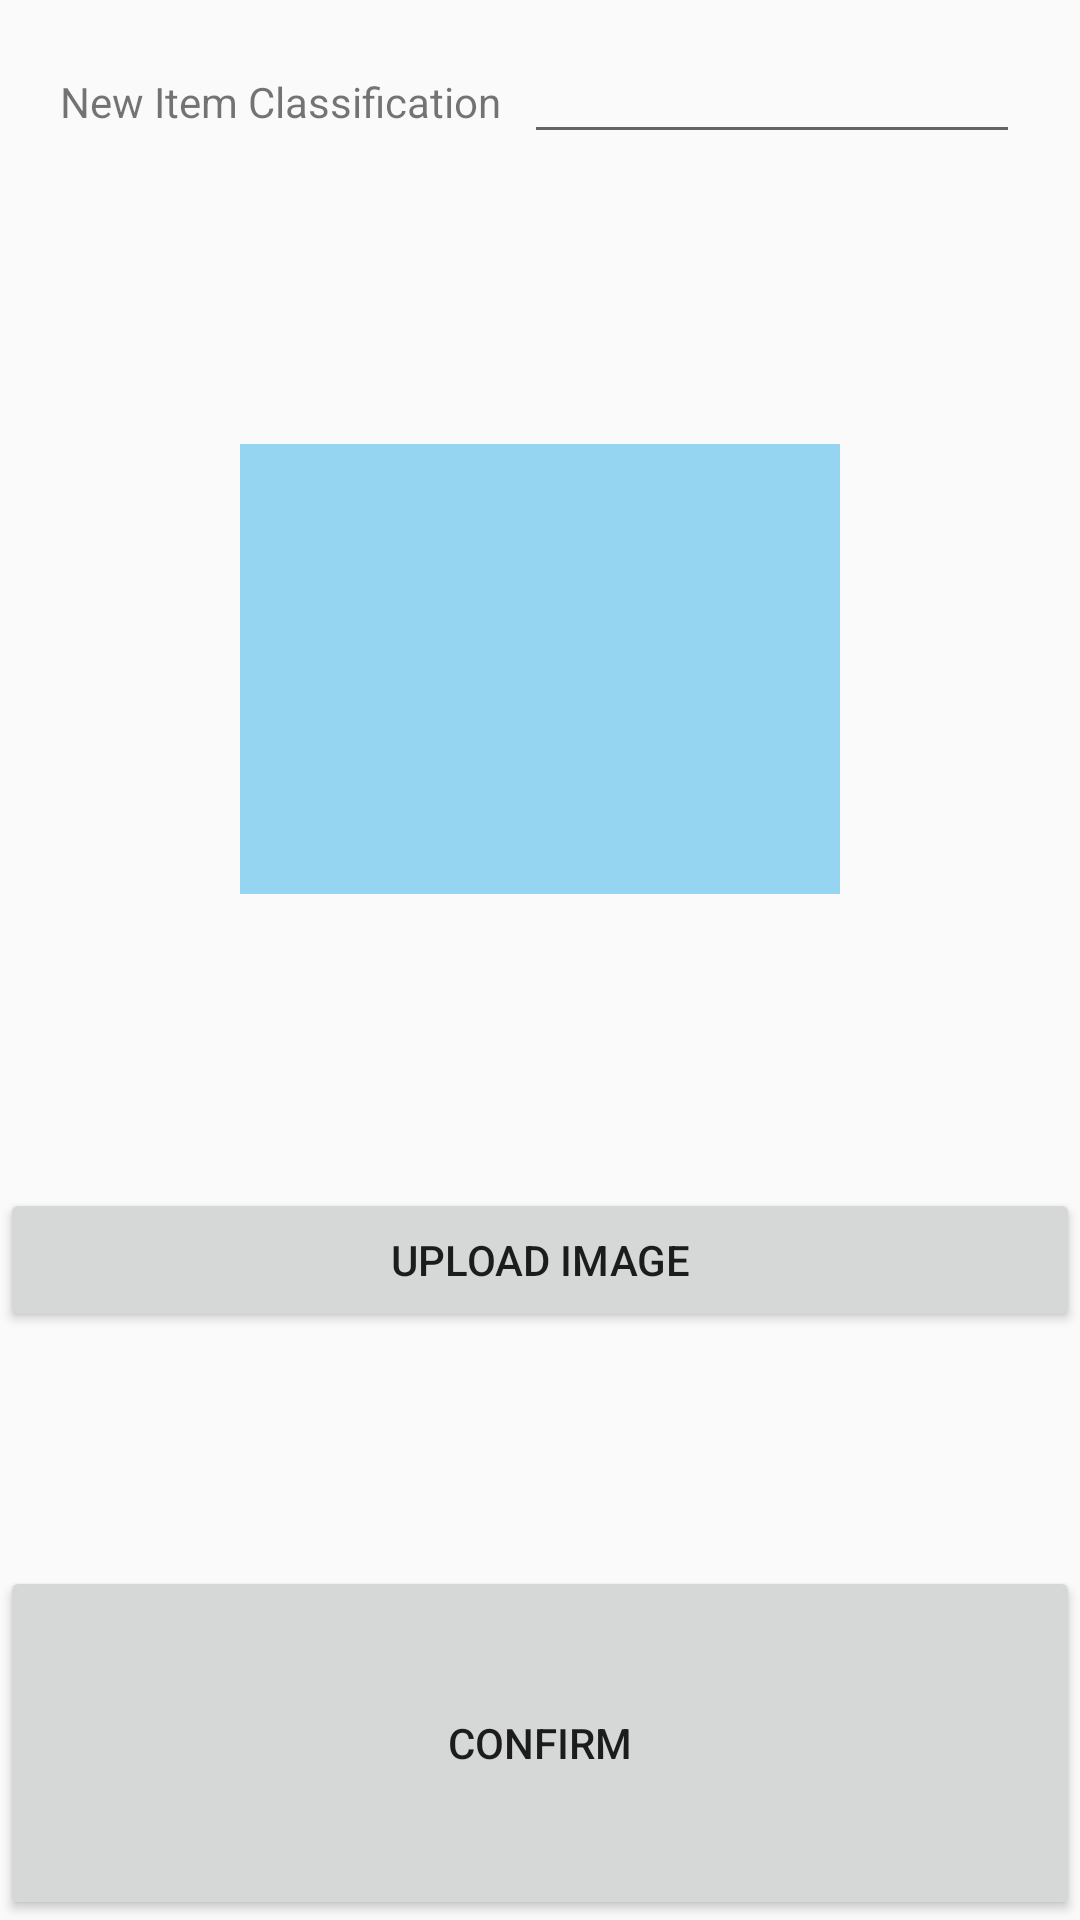

This screen was rendered from an Android layout file. Write that file and the resources it references.
<!-- AndroidManifest.xml: application theme Theme.AppCompat.Light -->
<!-- res/layout/fragment_admin_add_classification.xml -->
<FrameLayout xmlns:android="http://schemas.android.com/apk/res/android"
    xmlns:tools="http://schemas.android.com/tools"
    android:layout_width="match_parent"
    android:layout_height="match_parent"
    tools:context="com.example.max.testjson.Admin_AddClassificationFragment">

<LinearLayout
    android:layout_width="match_parent"
    android:layout_height="match_parent"
    android:orientation="vertical">

    <LinearLayout
        android:layout_width="match_parent"
        android:layout_height="40dp"
        android:layout_marginTop="10dp"
        android:layout_marginStart="20dp"
        android:layout_marginEnd="20dp"
        android:layout_weight="1"
        android:orientation="horizontal">

        <TextView
            android:id="@+id/add_newClassification"
            android:layout_width="10dp"
            android:layout_height="wrap_content"
            android:layout_weight="1"
            android:text="New Item Classification" />

        <EditText
            android:id="@+id/add_editTextName"
            android:layout_width="wrap_content"
            android:layout_height="wrap_content"
            android:layout_weight="1"
            />

    </LinearLayout>

    <LinearLayout
        android:layout_width="match_parent"
        android:layout_height="wrap_content"
        android:layout_marginTop="20dp"
        android:layout_weight="1"
        android:orientation="vertical">

        <ImageView
            android:id="@+id/add_addImage"
            android:layout_width="200dp"
            android:layout_height="150dp"
            android:layout_gravity="center"
            android:background="@color/colorPrimary"
            android:visibility="visible" />

    </LinearLayout>

    <LinearLayout
        android:layout_width="match_parent"
        android:layout_height="wrap_content"
        android:layout_marginTop="20dp"
        android:layout_weight="1"
        android:gravity="bottom"
        android:orientation="horizontal">


        <Button
            android:id="@+id/add_buttonUpload"
            android:layout_width="match_parent"
            android:layout_gravity="center_horizontal"
            android:layout_height="wrap_content"
            android:text="Upload Image" />

    </LinearLayout>

    <Button
        android:id="@+id/add_confirmButton"
        android:layout_width="match_parent"
        android:layout_height="40dp"
        android:layout_gravity="center_horizontal"
        android:layout_weight="1"
        android:text="CONFIRM"
        android:visibility="visible" />
</LinearLayout>


</FrameLayout>
<!-- resources referenced by this layout -->
<resources>
  <color name="colorPrimary">#9954BCEB</color>
</resources>
